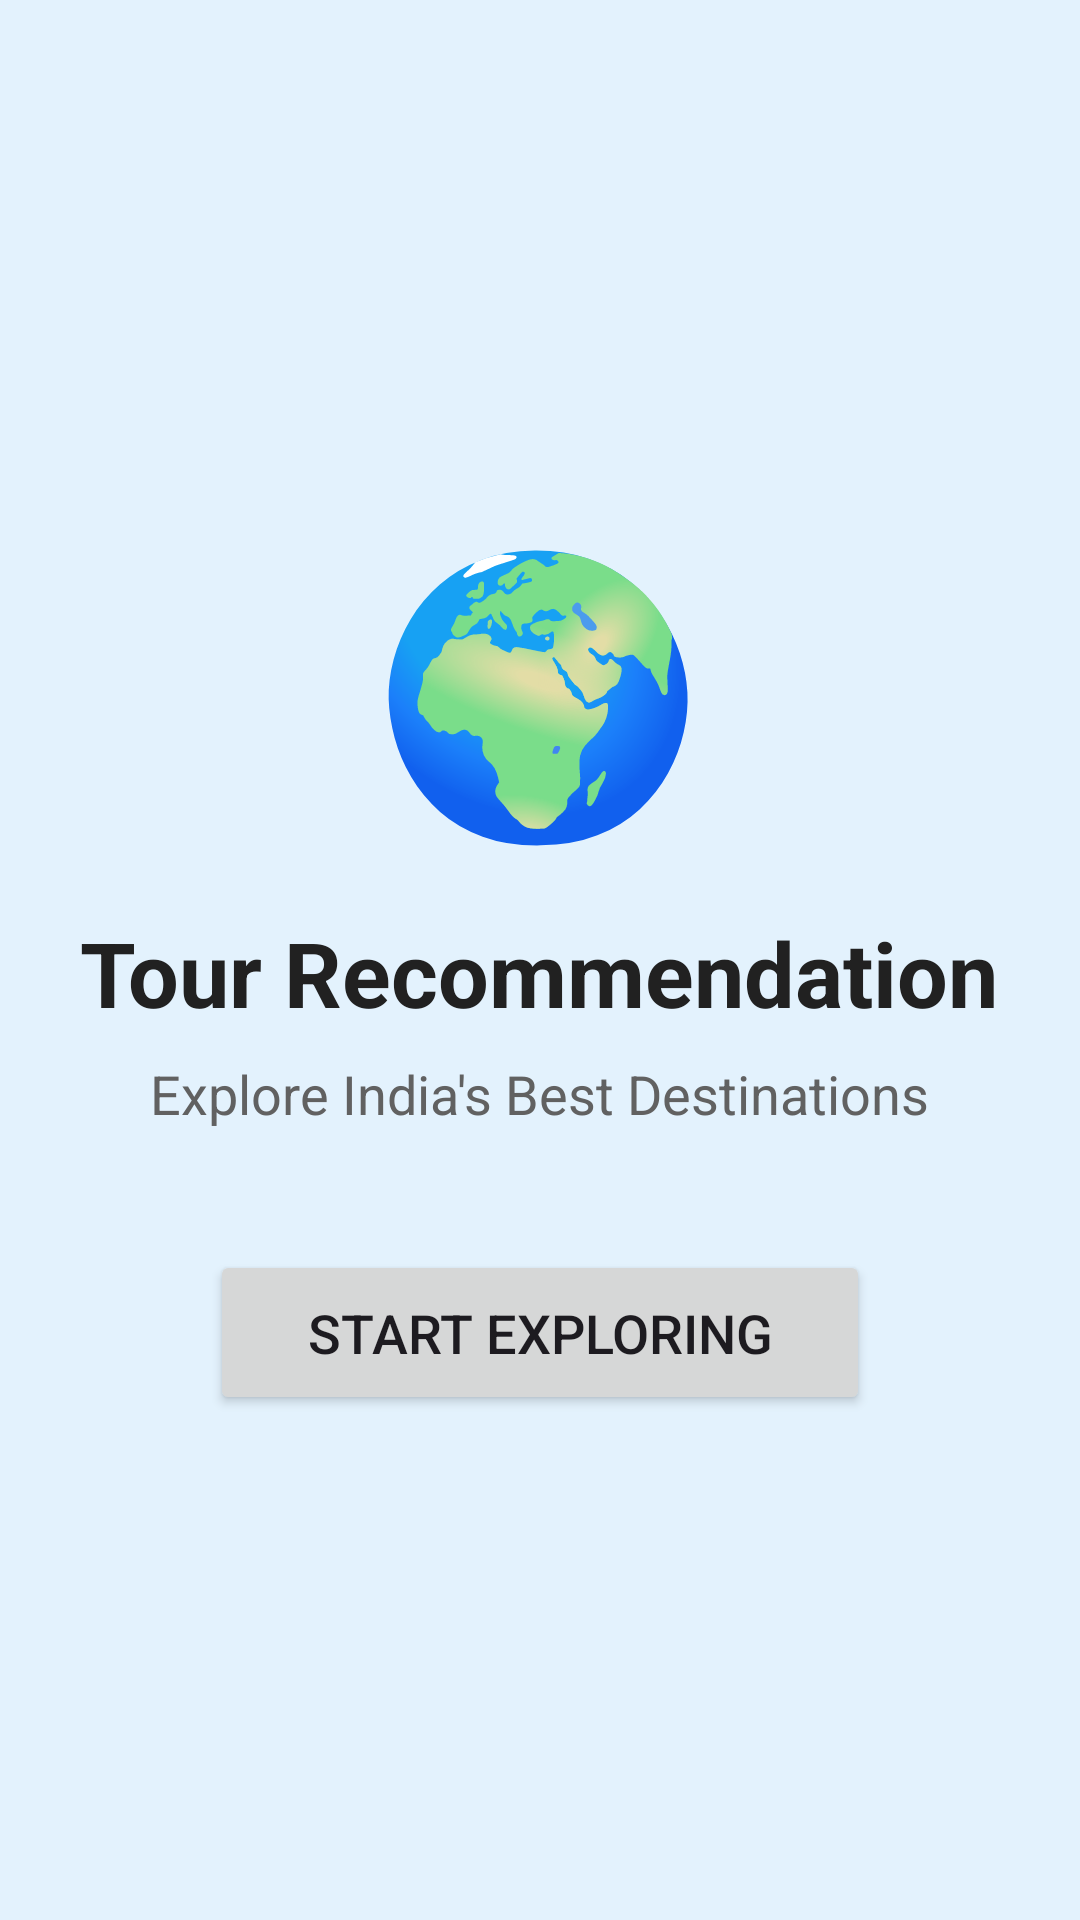

Here is an Android app screen rendered from its layout file. Give the layout XML and the strings, colors and styles it references.
<!-- AndroidManifest.xml: application theme Theme.Tour_Recommmendation -->
<!-- res/layout/activity_main.xml -->
<?xml version="1.0" encoding="utf-8"?>
<LinearLayout xmlns:android="http://schemas.android.com/apk/res/android"
    android:layout_width="match_parent"
    android:layout_height="match_parent"
    android:orientation="vertical"
    android:gravity="center"
    android:background="#E3F2FD"
    android:padding="24dp">

    <TextView
        android:layout_width="wrap_content"
        android:layout_height="wrap_content"
        android:text="🌍"
        android:textSize="90sp"/>

    <TextView
        android:layout_width="wrap_content"
        android:layout_height="wrap_content"
        android:text="Tour Recommendation"
        android:textStyle="bold"
        android:textSize="30sp"
        android:textColor="#212121"
        android:layout_marginTop="16dp"/>

    <TextView
        android:layout_width="wrap_content"
        android:layout_height="wrap_content"
        android:text="Explore India's Best Destinations"
        android:textSize="18sp"
        android:textColor="#616161"
        android:layout_marginTop="8dp"/>

    <Button
        android:id="@+id/btnStart"
        android:layout_width="220dp"
        android:layout_height="55dp"
        android:text="Start Exploring"
        android:textSize="18sp"
        android:layout_marginTop="40dp"/>

</LinearLayout>
<!-- resources referenced by this layout -->
<resources>
  <style name="Theme.Tour_Recommmendation" parent="Base.Theme.Tour_Recommmendation" />
  <style name="Base.Theme.Tour_Recommmendation" parent="Theme.Material3.DayNight.NoActionBar">
          
          
      </style>
</resources>
